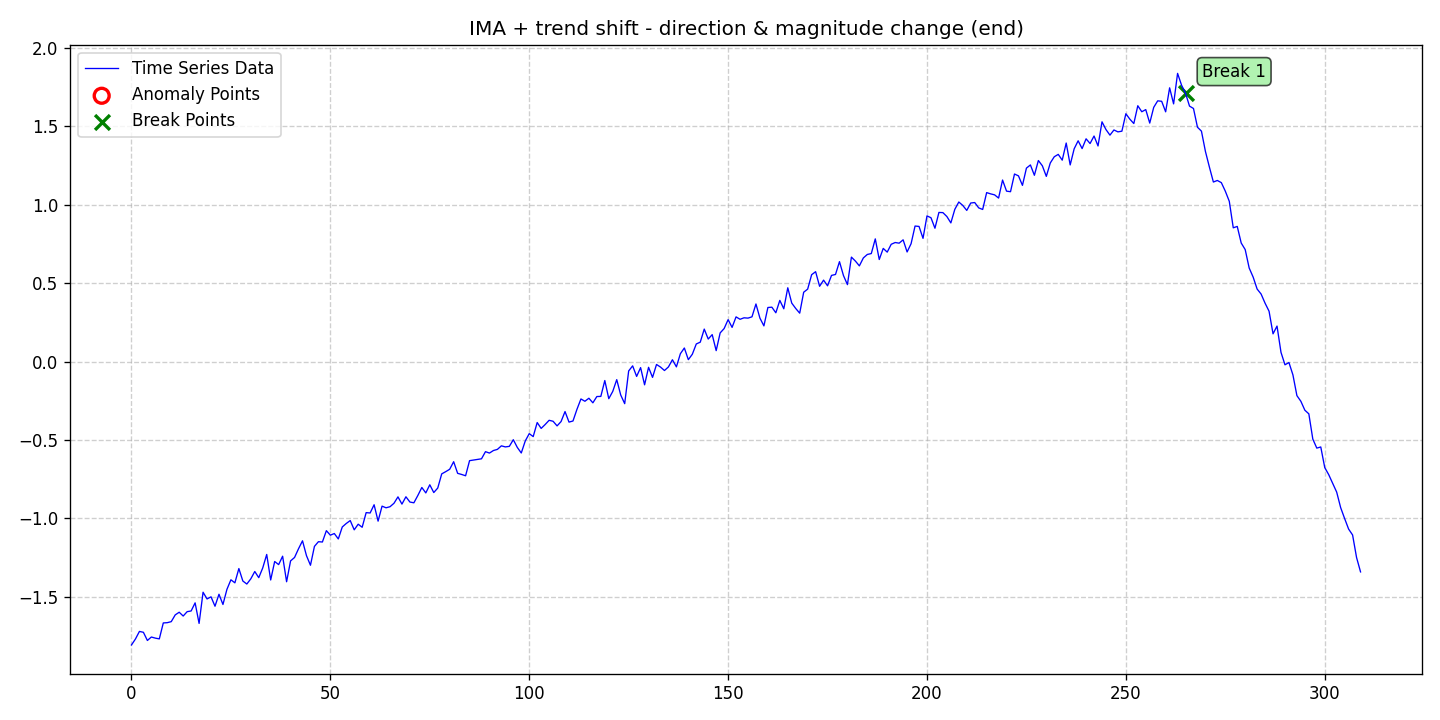

The data file committed next to this chart (first rows):
date, data, stationary, det_lin_up, det_lin_down, det_quad, det_cubic, det_exp, det_damped, stoc_trend, volatility, single_seas, multiple_seas, point_anom_single, point_anom_multi, collect_anom, context_anom, mean_shift, var_shift, trend_shift, point_anom_count, point_anom_location, point_anom_point, collect_anom_count
2020-01-01, -1.807, 0, 0, 0, 0, 0, 0, 0, 1, 0, 0, 0, 0, 0, 0, 0, 0, 0, 1, 0, none, , 0
2020-01-02, -1.769, 0, 0, 0, 0, 0, 0, 0, 1, 0, 0, 0, 0, 0, 0, 0, 0, 0, 1, 0, none, , 0
2020-01-03, -1.721, 0, 0, 0, 0, 0, 0, 0, 1, 0, 0, 0, 0, 0, 0, 0, 0, 0, 1, 0, none, , 0
2020-01-04, -1.726, 0, 0, 0, 0, 0, 0, 0, 1, 0, 0, 0, 0, 0, 0, 0, 0, 0, 1, 0, none, , 0
2020-01-05, -1.779, 0, 0, 0, 0, 0, 0, 0, 1, 0, 0, 0, 0, 0, 0, 0, 0, 0, 1, 0, none, , 0
2020-01-06, -1.757, 0, 0, 0, 0, 0, 0, 0, 1, 0, 0, 0, 0, 0, 0, 0, 0, 0, 1, 0, none, , 0
2020-01-07, -1.764, 0, 0, 0, 0, 0, 0, 0, 1, 0, 0, 0, 0, 0, 0, 0, 0, 0, 1, 0, none, , 0
2020-01-08, -1.769, 0, 0, 0, 0, 0, 0, 0, 1, 0, 0, 0, 0, 0, 0, 0, 0, 0, 1, 0, none, , 0
2020-01-09, -1.667, 0, 0, 0, 0, 0, 0, 0, 1, 0, 0, 0, 0, 0, 0, 0, 0, 0, 1, 0, none, , 0
2020-01-10, -1.665, 0, 0, 0, 0, 0, 0, 0, 1, 0, 0, 0, 0, 0, 0, 0, 0, 0, 1, 0, none, , 0
2020-01-11, -1.659, 0, 0, 0, 0, 0, 0, 0, 1, 0, 0, 0, 0, 0, 0, 0, 0, 0, 1, 0, none, , 0
2020-01-12, -1.615, 0, 0, 0, 0, 0, 0, 0, 1, 0, 0, 0, 0, 0, 0, 0, 0, 0, 1, 0, none, , 0
2020-01-13, -1.599, 0, 0, 0, 0, 0, 0, 0, 1, 0, 0, 0, 0, 0, 0, 0, 0, 0, 1, 0, none, , 0
2020-01-14, -1.623, 0, 0, 0, 0, 0, 0, 0, 1, 0, 0, 0, 0, 0, 0, 0, 0, 0, 1, 0, none, , 0
2020-01-15, -1.595, 0, 0, 0, 0, 0, 0, 0, 1, 0, 0, 0, 0, 0, 0, 0, 0, 0, 1, 0, none, , 0
2020-01-16, -1.59, 0, 0, 0, 0, 0, 0, 0, 1, 0, 0, 0, 0, 0, 0, 0, 0, 0, 1, 0, none, , 0
2020-01-17, -1.539, 0, 0, 0, 0, 0, 0, 0, 1, 0, 0, 0, 0, 0, 0, 0, 0, 0, 1, 0, none, , 0
2020-01-18, -1.67, 0, 0, 0, 0, 0, 0, 0, 1, 0, 0, 0, 0, 0, 0, 0, 0, 0, 1, 0, none, , 0
2020-01-19, -1.471, 0, 0, 0, 0, 0, 0, 0, 1, 0, 0, 0, 0, 0, 0, 0, 0, 0, 1, 0, none, , 0
2020-01-20, -1.514, 0, 0, 0, 0, 0, 0, 0, 1, 0, 0, 0, 0, 0, 0, 0, 0, 0, 1, 0, none, , 0
2020-01-21, -1.5, 0, 0, 0, 0, 0, 0, 0, 1, 0, 0, 0, 0, 0, 0, 0, 0, 0, 1, 0, none, , 0
2020-01-22, -1.56, 0, 0, 0, 0, 0, 0, 0, 1, 0, 0, 0, 0, 0, 0, 0, 0, 0, 1, 0, none, , 0
2020-01-23, -1.484, 0, 0, 0, 0, 0, 0, 0, 1, 0, 0, 0, 0, 0, 0, 0, 0, 0, 1, 0, none, , 0
2020-01-24, -1.549, 0, 0, 0, 0, 0, 0, 0, 1, 0, 0, 0, 0, 0, 0, 0, 0, 0, 1, 0, none, , 0
2020-01-25, -1.453, 0, 0, 0, 0, 0, 0, 0, 1, 0, 0, 0, 0, 0, 0, 0, 0, 0, 1, 0, none, , 0
2020-01-26, -1.392, 0, 0, 0, 0, 0, 0, 0, 1, 0, 0, 0, 0, 0, 0, 0, 0, 0, 1, 0, none, , 0
2020-01-27, -1.411, 0, 0, 0, 0, 0, 0, 0, 1, 0, 0, 0, 0, 0, 0, 0, 0, 0, 1, 0, none, , 0
2020-01-28, -1.32, 0, 0, 0, 0, 0, 0, 0, 1, 0, 0, 0, 0, 0, 0, 0, 0, 0, 1, 0, none, , 0
2020-01-29, -1.399, 0, 0, 0, 0, 0, 0, 0, 1, 0, 0, 0, 0, 0, 0, 0, 0, 0, 1, 0, none, , 0
2020-01-30, -1.419, 0, 0, 0, 0, 0, 0, 0, 1, 0, 0, 0, 0, 0, 0, 0, 0, 0, 1, 0, none, , 0
2020-01-31, -1.385, 0, 0, 0, 0, 0, 0, 0, 1, 0, 0, 0, 0, 0, 0, 0, 0, 0, 1, 0, none, , 0
2020-02-01, -1.339, 0, 0, 0, 0, 0, 0, 0, 1, 0, 0, 0, 0, 0, 0, 0, 0, 0, 1, 0, none, , 0
2020-02-02, -1.378, 0, 0, 0, 0, 0, 0, 0, 1, 0, 0, 0, 0, 0, 0, 0, 0, 0, 1, 0, none, , 0
2020-02-03, -1.316, 0, 0, 0, 0, 0, 0, 0, 1, 0, 0, 0, 0, 0, 0, 0, 0, 0, 1, 0, none, , 0
2020-02-04, -1.23, 0, 0, 0, 0, 0, 0, 0, 1, 0, 0, 0, 0, 0, 0, 0, 0, 0, 1, 0, none, , 0
2020-02-05, -1.393, 0, 0, 0, 0, 0, 0, 0, 1, 0, 0, 0, 0, 0, 0, 0, 0, 0, 1, 0, none, , 0
2020-02-06, -1.275, 0, 0, 0, 0, 0, 0, 0, 1, 0, 0, 0, 0, 0, 0, 0, 0, 0, 1, 0, none, , 0
2020-02-07, -1.295, 0, 0, 0, 0, 0, 0, 0, 1, 0, 0, 0, 0, 0, 0, 0, 0, 0, 1, 0, none, , 0
2020-02-08, -1.241, 0, 0, 0, 0, 0, 0, 0, 1, 0, 0, 0, 0, 0, 0, 0, 0, 0, 1, 0, none, , 0
2020-02-09, -1.404, 0, 0, 0, 0, 0, 0, 0, 1, 0, 0, 0, 0, 0, 0, 0, 0, 0, 1, 0, none, , 0
2020-02-10, -1.271, 0, 0, 0, 0, 0, 0, 0, 1, 0, 0, 0, 0, 0, 0, 0, 0, 0, 1, 0, none, , 0
2020-02-11, -1.249, 0, 0, 0, 0, 0, 0, 0, 1, 0, 0, 0, 0, 0, 0, 0, 0, 0, 1, 0, none, , 0
2020-02-12, -1.193, 0, 0, 0, 0, 0, 0, 0, 1, 0, 0, 0, 0, 0, 0, 0, 0, 0, 1, 0, none, , 0
2020-02-13, -1.143, 0, 0, 0, 0, 0, 0, 0, 1, 0, 0, 0, 0, 0, 0, 0, 0, 0, 1, 0, none, , 0
2020-02-14, -1.238, 0, 0, 0, 0, 0, 0, 0, 1, 0, 0, 0, 0, 0, 0, 0, 0, 0, 1, 0, none, , 0
2020-02-15, -1.299, 0, 0, 0, 0, 0, 0, 0, 1, 0, 0, 0, 0, 0, 0, 0, 0, 0, 1, 0, none, , 0
2020-02-16, -1.178, 0, 0, 0, 0, 0, 0, 0, 1, 0, 0, 0, 0, 0, 0, 0, 0, 0, 1, 0, none, , 0
2020-02-17, -1.149, 0, 0, 0, 0, 0, 0, 0, 1, 0, 0, 0, 0, 0, 0, 0, 0, 0, 1, 0, none, , 0
2020-02-18, -1.151, 0, 0, 0, 0, 0, 0, 0, 1, 0, 0, 0, 0, 0, 0, 0, 0, 0, 1, 0, none, , 0
2020-02-19, -1.078, 0, 0, 0, 0, 0, 0, 0, 1, 0, 0, 0, 0, 0, 0, 0, 0, 0, 1, 0, none, , 0
2020-02-20, -1.107, 0, 0, 0, 0, 0, 0, 0, 1, 0, 0, 0, 0, 0, 0, 0, 0, 0, 1, 0, none, , 0
2020-02-21, -1.097, 0, 0, 0, 0, 0, 0, 0, 1, 0, 0, 0, 0, 0, 0, 0, 0, 0, 1, 0, none, , 0
2020-02-22, -1.131, 0, 0, 0, 0, 0, 0, 0, 1, 0, 0, 0, 0, 0, 0, 0, 0, 0, 1, 0, none, , 0
2020-02-23, -1.055, 0, 0, 0, 0, 0, 0, 0, 1, 0, 0, 0, 0, 0, 0, 0, 0, 0, 1, 0, none, , 0
2020-02-24, -1.032, 0, 0, 0, 0, 0, 0, 0, 1, 0, 0, 0, 0, 0, 0, 0, 0, 0, 1, 0, none, , 0
2020-02-25, -1.014, 0, 0, 0, 0, 0, 0, 0, 1, 0, 0, 0, 0, 0, 0, 0, 0, 0, 1, 0, none, , 0
2020-02-26, -1.073, 0, 0, 0, 0, 0, 0, 0, 1, 0, 0, 0, 0, 0, 0, 0, 0, 0, 1, 0, none, , 0
2020-02-27, -1.037, 0, 0, 0, 0, 0, 0, 0, 1, 0, 0, 0, 0, 0, 0, 0, 0, 0, 1, 0, none, , 0
2020-02-28, -1.057, 0, 0, 0, 0, 0, 0, 0, 1, 0, 0, 0, 0, 0, 0, 0, 0, 0, 1, 0, none, , 0
2020-02-29, -0.9631, 0, 0, 0, 0, 0, 0, 0, 1, 0, 0, 0, 0, 0, 0, 0, 0, 0, 1, 0, none, , 0
... 250 more rows
